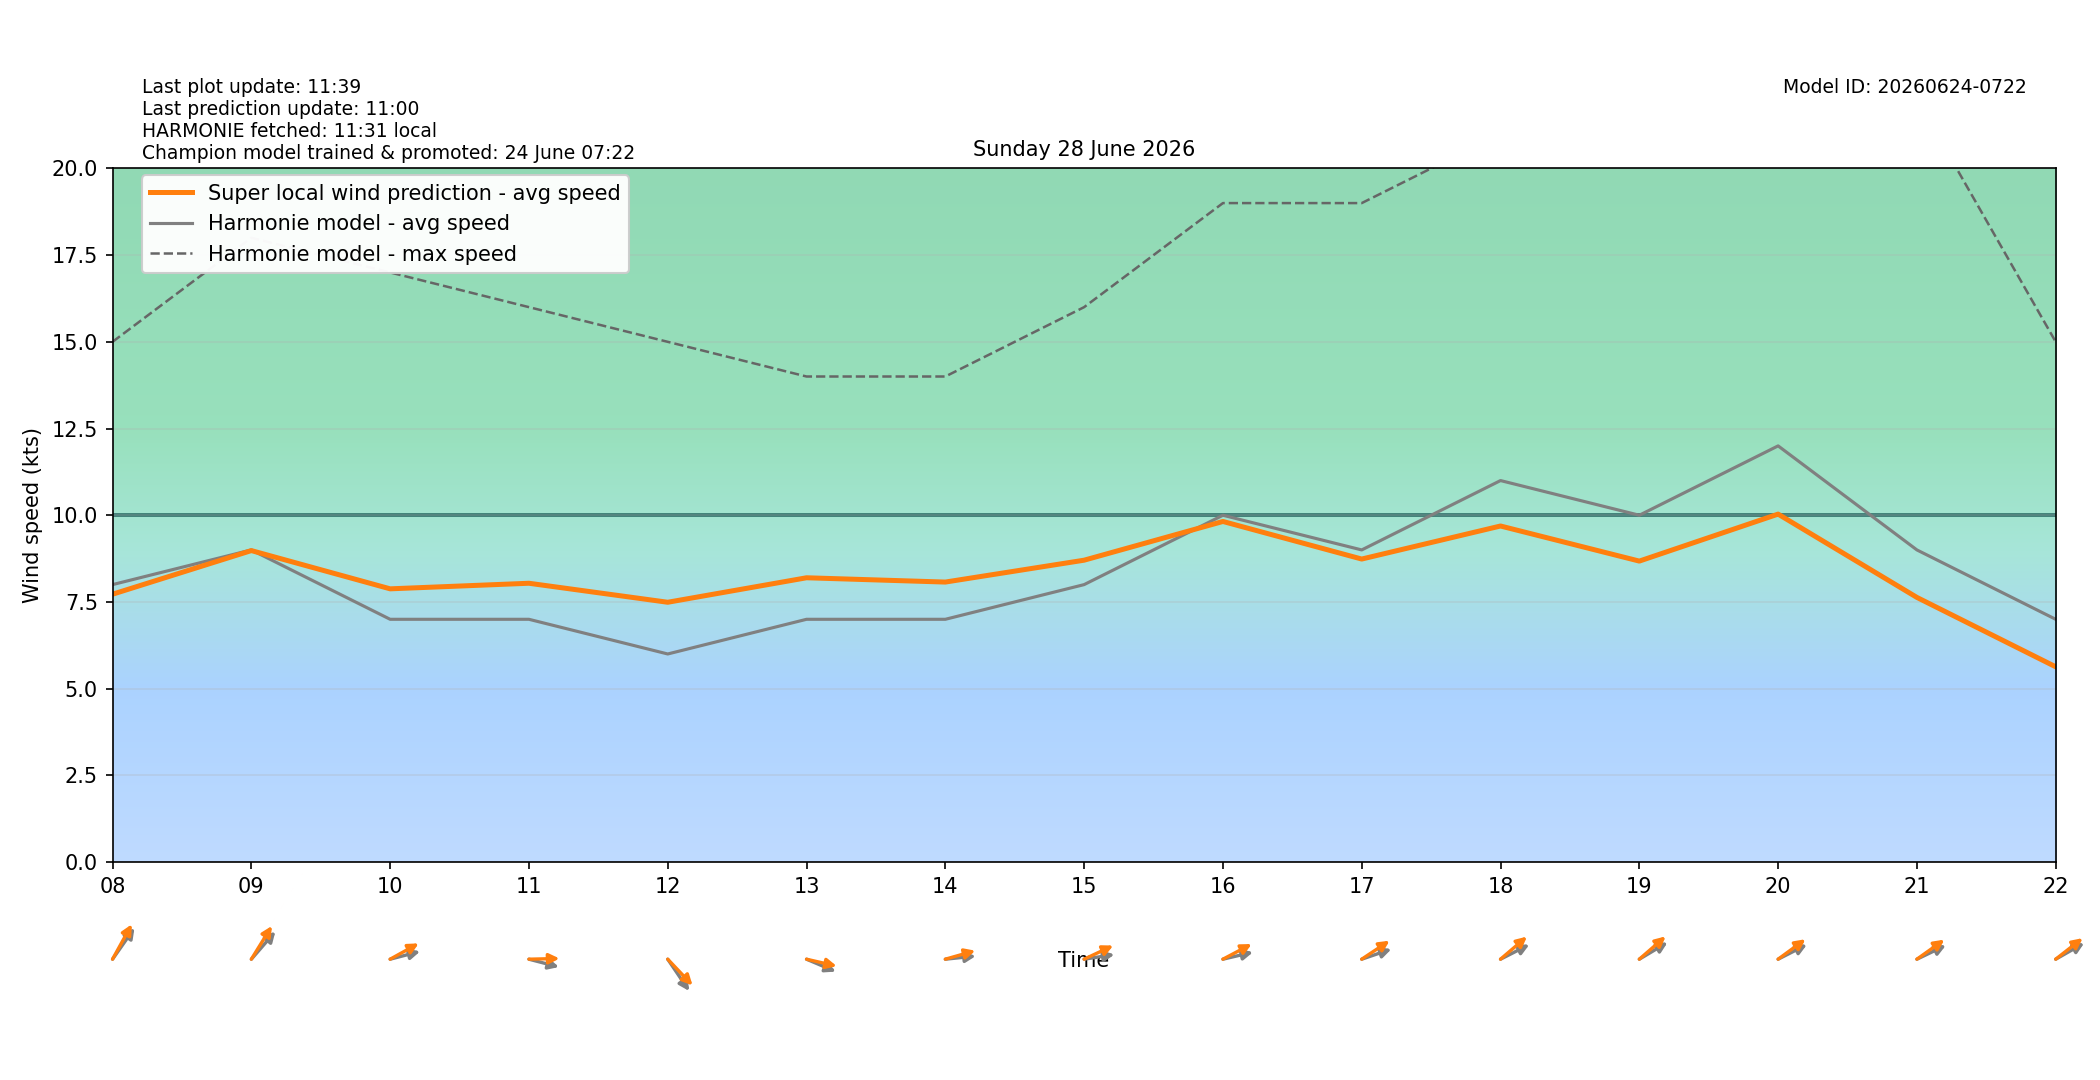

The file beside this chart, header and first rows:
target_time_utc, target_time_local, hour_utc, hour_local, forecast_wind_speed, forecast_wind_min, forecast_wind_max, lstm_pred_wind_speed, delta_speed_lstm_minus_forecast, forecast_wind_dir_deg, lstm_pred_wind_dir_deg, delta_dir_lstm_minus_forecast
2026-06-27T22:00:00Z, 2026-06-28T00:00:00+0200, 22, 00, 6.0, 6.0, 13.0, 3.344, -2.656, 59.0, 62.48, 3.483
2026-06-27T23:00:00Z, 2026-06-28T01:00:00+0200, 23, 01, 5.0, 5.0, 15.0, 3.06, -1.94, 57.0, 56.31, -0.6905
2026-06-28T00:00:00Z, 2026-06-28T02:00:00+0200, 00, 02, 13.0, 13.0, 24.0, 7.132, -5.868, 128.0, 127.6, -0.4231
2026-06-28T01:00:00Z, 2026-06-28T03:00:00+0200, 01, 03, 12.0, 12.0, 23.0, 7.567, -4.433, 148.0, 147.9, -0.136
2026-06-28T02:00:00Z, 2026-06-28T04:00:00+0200, 02, 04, 10.0, 10.0, 25.0, 8.27, -1.73, 185.0, 182.8, -2.25
2026-06-28T03:00:00Z, 2026-06-28T05:00:00+0200, 03, 05, 7.0, 7.0, 19.0, 6.271, -0.7287, 203.0, 197.1, -5.936
2026-06-28T04:00:00Z, 2026-06-28T06:00:00+0200, 04, 06, 8.0, 8.0, 17.0, 7.442, -0.5576, 256.0, 248.9, -7.082
2026-06-28T05:00:00Z, 2026-06-28T07:00:00+0200, 05, 07, 8.0, 8.0, 15.0, 7.456, -0.5442, 241.0, 234.6, -6.401
2026-06-28T06:00:00Z, 2026-06-28T08:00:00+0200, 06, 08, 8.0, 8.0, 15.0, 7.723, -0.2768, 226.0, 219.2, -6.816
2026-06-28T07:00:00Z, 2026-06-28T09:00:00+0200, 07, 09, 9.0, 9.0, 18.0, 8.981, -0.019, 232.0, 222.4, -9.559
2026-06-28T08:00:00Z, 2026-06-28T10:00:00+0200, 08, 10, 7.0, 7.0, 17.0, 7.878, 0.8782, 260.0, 249.4, -10.57
2026-06-28T09:00:00Z, 2026-06-28T11:00:00+0200, 09, 11, 7.0, 7.0, 16.0, 8.039, 1.039, 280.0, 269.1, -10.91
2026-06-28T10:00:00Z, 2026-06-28T12:00:00+0200, 10, 12, 6.0, 6.0, 15.0, 7.491, 1.491, 315.0, 305.6, -9.433
2026-06-28T11:00:00Z, 2026-06-28T13:00:00+0200, 11, 13, 7.0, 7.0, 14.0, 8.197, 1.197, 286.0, 278.8, -7.157
2026-06-28T12:00:00Z, 2026-06-28T14:00:00+0200, 12, 14, 7.0, 7.0, 14.0, 8.073, 1.073, 266.0, 259.1, -6.913
2026-06-28T13:00:00Z, 2026-06-28T15:00:00+0200, 13, 15, 8.0, 8.0, 16.0, 8.704, 0.7041, 264.0, 252.4, -11.64
2026-06-28T14:00:00Z, 2026-06-28T16:00:00+0200, 14, 16, 10.0, 10.0, 19.0, 9.821, -0.1793, 261.0, 250.3, -10.67
2026-06-28T15:00:00Z, 2026-06-28T17:00:00+0200, 15, 17, 9.0, 9.0, 19.0, 8.737, -0.263, 257.0, 245.8, -11.23
2026-06-28T16:00:00Z, 2026-06-28T18:00:00+0200, 16, 18, 11.0, 11.0, 21.0, 9.69, -1.31, 251.0, 239.9, -11.08
2026-06-28T17:00:00Z, 2026-06-28T19:00:00+0200, 17, 19, 10.0, 10.0, 21.0, 8.678, -1.322, 248.0, 239.6, -8.414
2026-06-28T18:00:00Z, 2026-06-28T20:00:00+0200, 18, 20, 12.0, 12.0, 23.0, 10.03, -1.967, 251.0, 243.7, -7.308
2026-06-28T19:00:00Z, 2026-06-28T21:00:00+0200, 19, 21, 9.0, 9.0, 22.0, 7.631, -1.369, 252.0, 244.2, -7.755
2026-06-28T20:00:00Z, 2026-06-28T22:00:00+0200, 20, 22, 7.0, 7.0, 15.0, 5.631, -1.369, 249.0, 242.1, -6.884
2026-06-28T21:00:00Z, 2026-06-28T23:00:00+0200, 21, 23, 6.0, 6.0, 13.0, 4.716, -1.284, 240.0, 233.5, -6.478
